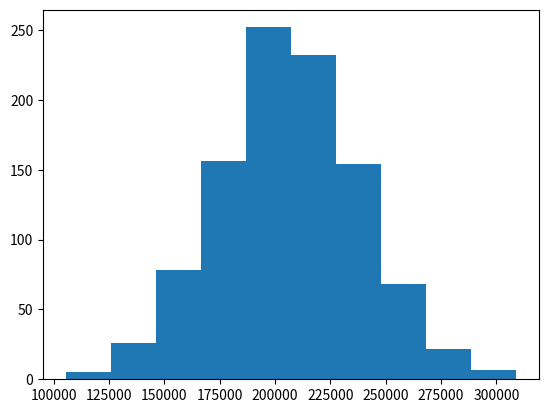

The script that saved this image:
from statistics import mean, median, stdev

from matplotlib import pyplot as plt
from numpy.random import default_rng


def compute_dcf(cash_flow_values, discount_rate):
    dcf = 0
    for year, cash_flow in enumerate(cash_flow_values):
        dcf = dcf + cash_flow / pow(1 + discount_rate, year + 1)
    return dcf


def get_random_numbers(mean=0, standard_deviation=1, size=None):
    "Generate one or more normal random numbers."
    rng = default_rng()
    return rng.normal(mean, standard_deviation, size)


def simulate_cash_flow_values(cash_flow_data, number_of_simulations=1):
    """Simulate cash flow values from their mean and standard deviation.
The function returns a list of numpy arrays with cash flow values.

Example:
    Input:
        cash_flow_data: [[100, 20], [-500, 10]]
        number_of_simulations: 3

    Output: [array([113.36222158,  77.39297513,  77.15350701]),
 array([-506.58408186, -503.27855081, -500.37690891])]"""
    if cash_flow_data and number_of_simulations > 0:
        simulated = [get_random_numbers(mean, standard_deviation,
                                        number_of_simulations)
                     for mean, standard_deviation in cash_flow_data]
    else:
        simulated = []
    return simulated


def combine_cash_flow_simulations(simulations):
    cash_flow_values = []
    if simulations:
        number_of_simulations = len(simulations[0])
        for i in range(number_of_simulations):
            cash_flow_values.append([item[i] for item in simulations])

    return cash_flow_values


def simulate_dcf(cash_flow_data, discount_rate, number_of_simulations):
    simulated = combine_cash_flow_simulations(simulate_cash_flow_values(
        cash_flow_data, number_of_simulations))
    return list(map(lambda x: compute_dcf(x, discount_rate), simulated))


def print_basic_statistics(data):
    print("Mean:", round(mean(data)))
    print("Median:", round(median(data)))
    print("Standard Deviation:", round(stdev(data)))


if __name__ == '__main__':
    cash_flow_data = [[10000, 1000], [10000, 1000], [10000, 1000],
                      [10000, 5000], [11000, 1500], [11000, 1500],
                      [11000, 1500], [11000, 7000], [12000, 2000],
                      [12000 + 200000, 50000]]

    discount_rate = .05

    number_of_simulations = 1000

    estimated_dcf = simulate_dcf(
        cash_flow_data, discount_rate, number_of_simulations)

    print_basic_statistics(estimated_dcf)

    plt.hist(estimated_dcf)
    plt.show()
